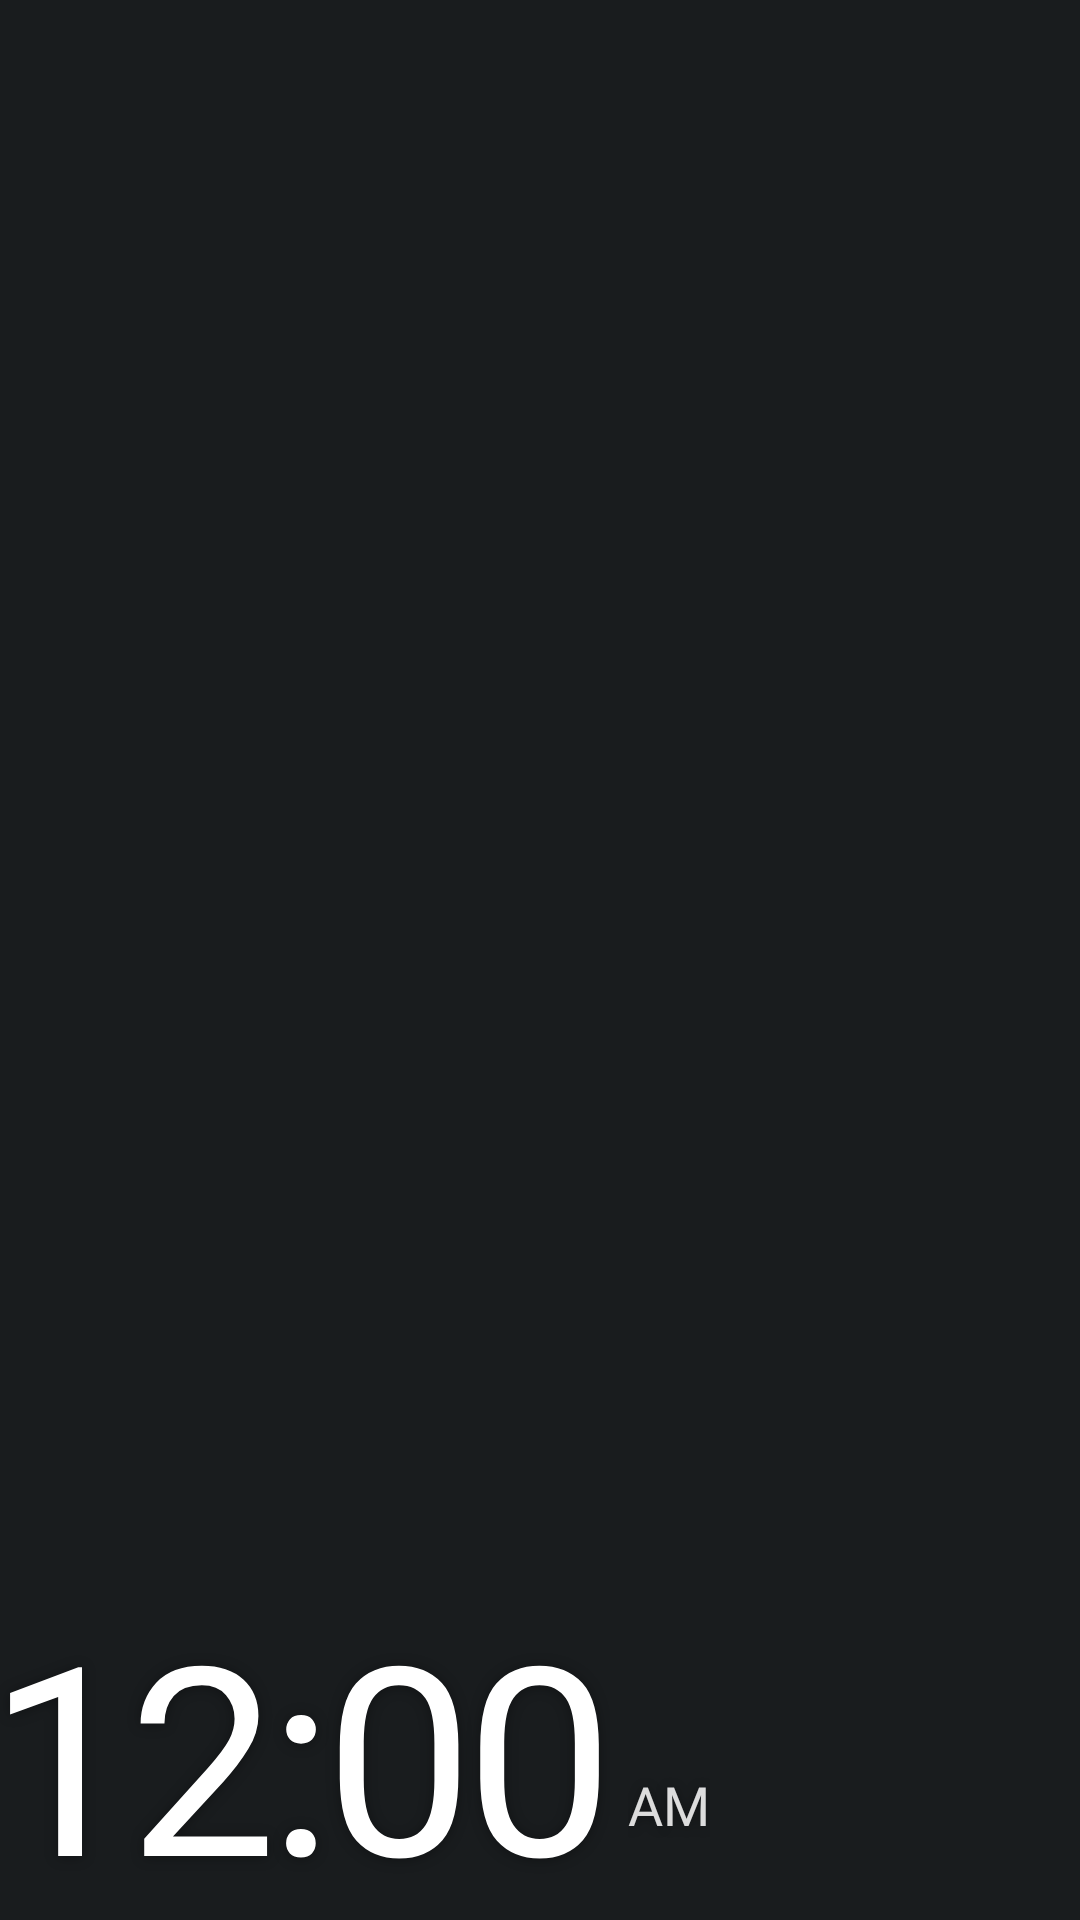

The Android layout XML behind this screen, and the referenced resources:
<!-- AndroidManifest.xml: application theme android:Theme.DeviceDefault.NoActionBar -->
<!-- res/layout/clock_time_fraunces.xml -->
<?xml version="1.0" encoding="utf-8"?>
<LinearLayout xmlns:android="http://schemas.android.com/apk/res/android"
    android:layout_width="wrap_content"
    android:layout_height="wrap_content"
    android:gravity="bottom"
    android:orientation="horizontal">

    <TextClock
        android:id="@+id/ck_time"
        android:layout_width="wrap_content"
        android:layout_height="wrap_content"
        android:layout_marginStart="-3dp"
        android:fontFamily="@font/clock_fraunces_light"
        android:format12Hour="h:mm"
        android:format24Hour="HH:mm"
        android:includeFontPadding="false"
        android:letterSpacing="-0.03"
        android:maxLines="1"
        android:shadowColor="#59000000"
        android:shadowDy="1"
        android:shadowRadius="10"
        android:textColor="#FFFFFFFF"
        android:textSize="88dp" />

    <TextClock
        android:id="@+id/ck_ampm"
        android:layout_width="wrap_content"
        android:layout_height="wrap_content"
        android:layout_marginStart="6dp"
        android:layout_marginBottom="10dp"
        android:fontFamily="@font/clock_fraunces_medium"
        android:format12Hour="a"
        android:format24Hour=""
        android:includeFontPadding="false"
        android:shadowColor="#59000000"
        android:shadowDy="1"
        android:shadowRadius="8"
        android:textColor="#D9FFFFFF"
        android:textSize="18dp" />
</LinearLayout>
<!-- resources referenced by this layout -->
<resources>

</resources>
